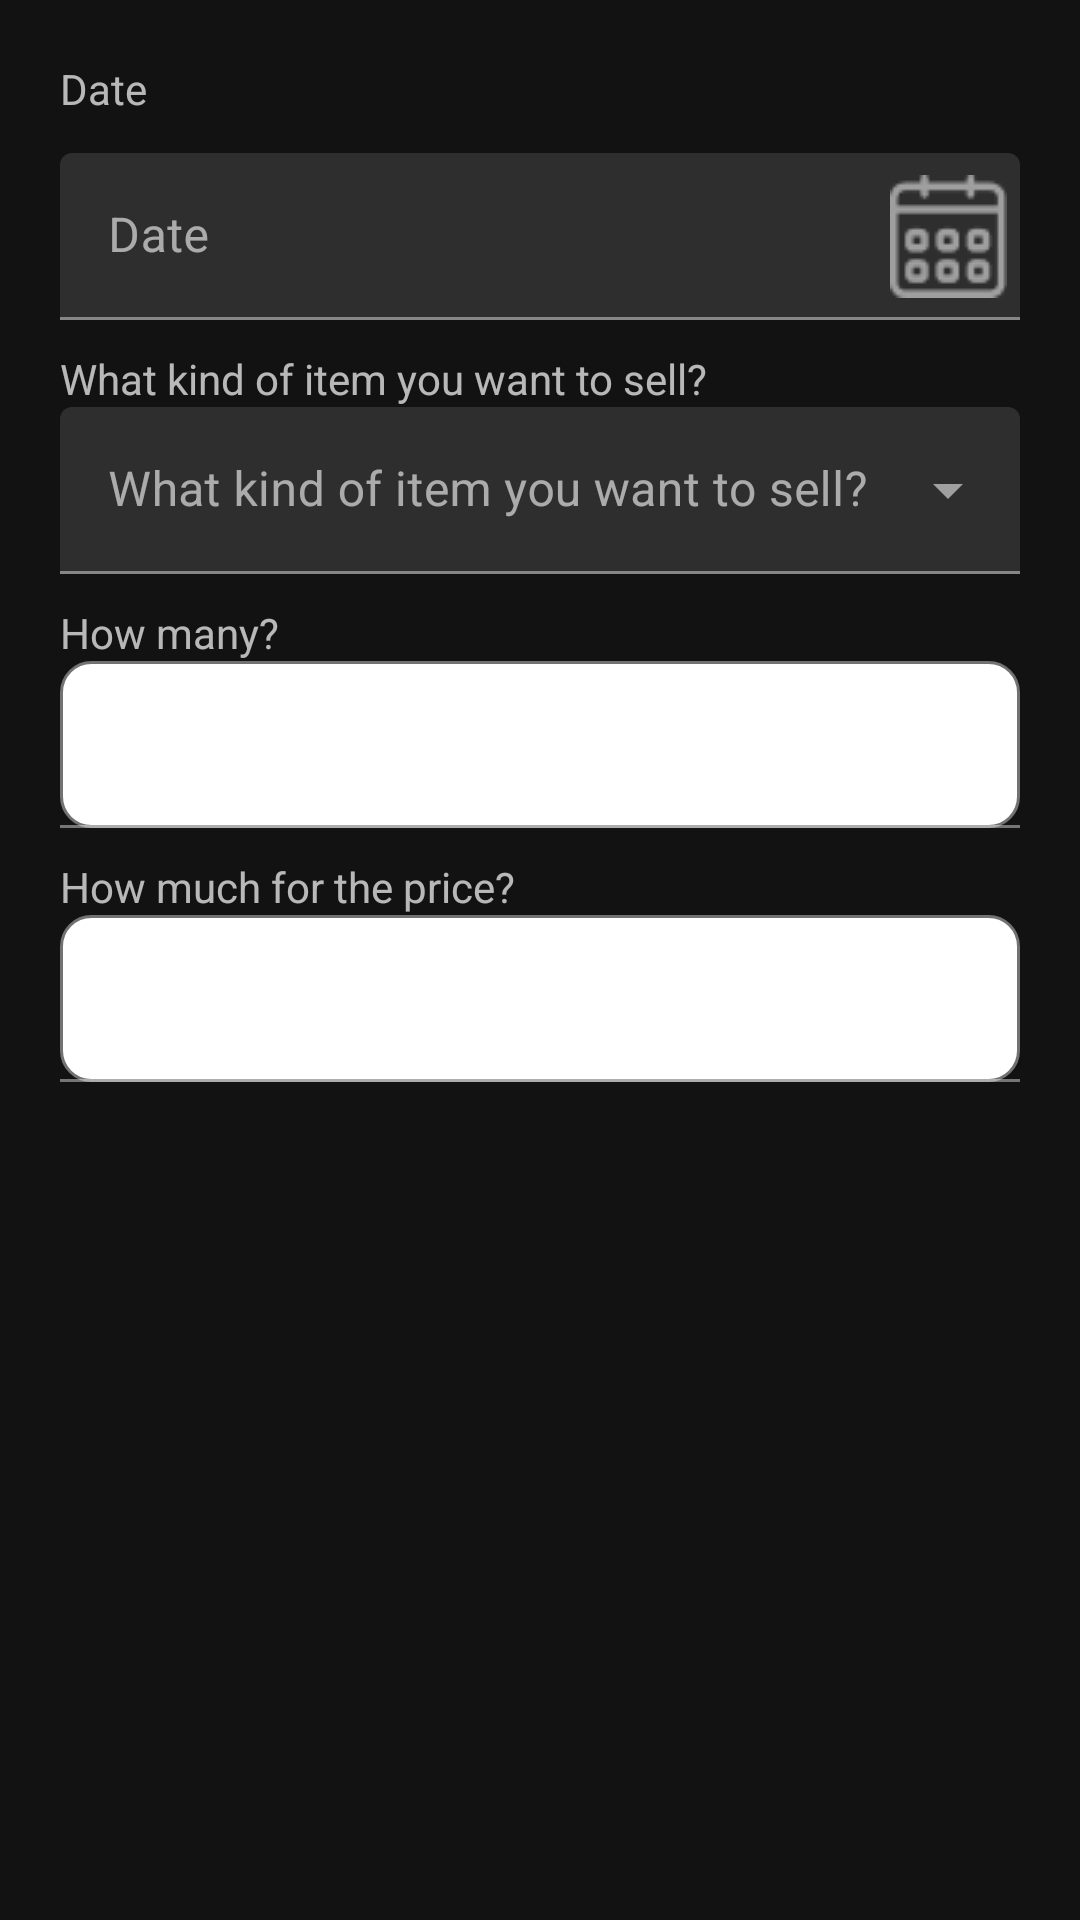

Android layout source for this screen:
<!-- AndroidManifest.xml: application theme Theme.SmartBiz -->
<!-- res/layout/input_transaction.xml -->
<?xml version="1.0" encoding="utf-8"?>
<androidx.constraintlayout.widget.ConstraintLayout xmlns:android="http://schemas.android.com/apk/res/android"
    xmlns:tools="http://schemas.android.com/tools"
    android:layout_width="match_parent"
    android:layout_height="match_parent"
    xmlns:app="http://schemas.android.com/apk/res-auto">


    <LinearLayout
        android:id="@+id/ll_input_fields"
        android:layout_width="match_parent"
        android:layout_height="wrap_content"
        android:orientation="vertical"
        android:padding="20dp"
        app:layout_constraintTop_toTopOf="parent">

        <TextView
            android:layout_width="wrap_content"
            android:layout_height="wrap_content"
            android:text="Date"/>

        <com.google.android.material.textfield.TextInputLayout
            android:id="@+id/til_transaction_date"
            android:layout_width="match_parent"
            android:layout_height="wrap_content"
            android:layout_marginTop="12dp"
            android:hint="@string/date"
            app:endIconDrawable="@drawable/date"

            android:clickable="true"
            android:focusable="true"
            app:endIconMode="custom"
            >
            <com.google.android.material.textfield.TextInputEditText
                android:id="@+id/et_transaction_date"
                android:layout_width="match_parent"
                android:layout_height="wrap_content"
                android:inputType="text"
                android:maxLines="1"/>
        </com.google.android.material.textfield.TextInputLayout>


        <TextView
            android:layout_width="wrap_content"
            android:layout_height="wrap_content"
            android:layout_marginTop="10dp"
            android:text="@string/what_kind_of_item_you_want_to_sell"/>


        <com.google.android.material.textfield.TextInputLayout
            android:id="@+id/til_transaction_category"
            style="@style/Widget.MaterialComponents.TextInputLayout.FilledBox.ExposedDropdownMenu"
            android:layout_width="match_parent"
            android:layout_height="wrap_content"

            android:hint="@string/what_kind_of_item_you_want_to_sell">

            <AutoCompleteTextView
                android:id="@+id/et_transaction_category"
                android:layout_width="match_parent"
                android:layout_height="wrap_content"
                android:inputType="none"
                tools:ignore="LabelFor" />
        </com.google.android.material.textfield.TextInputLayout>

        <TextView
            android:layout_width="wrap_content"
            android:layout_height="wrap_content"
            android:layout_marginTop="10dp"
            android:text="@string/how_many"/>



        <com.google.android.material.textfield.TextInputLayout
            android:id="@+id/til_transaction_quantity"
            android:layout_width="match_parent"
            android:layout_height="wrap_content"

            >

            <com.google.android.material.textfield.TextInputEditText
                android:id="@+id/et_transaction_quantity"
                android:layout_width="match_parent"
                android:layout_height="wrap_content"
                android:inputType="number"
                android:background="@drawable/input_pick_date"
                android:maxLines="2"
                />

        </com.google.android.material.textfield.TextInputLayout>

        <TextView
            android:layout_width="wrap_content"
            android:layout_height="wrap_content"
            android:layout_marginTop="10dp"
            android:text="@string/how_much_for_the_price"/>

        <com.google.android.material.textfield.TextInputLayout
            android:id="@+id/til_transaction_price"
            android:layout_width="match_parent"
            android:layout_height="wrap_content"
            >


            <com.google.android.material.textfield.TextInputEditText
                android:id="@+id/et_transaction_price"
                android:layout_width="match_parent"
                android:layout_height="wrap_content"
                android:inputType="number"
                android:background="@drawable/input_pick_date"
                android:maxLines="2"
                />

        </com.google.android.material.textfield.TextInputLayout>







    </LinearLayout>

</androidx.constraintlayout.widget.ConstraintLayout>
<!-- resources referenced by this layout -->
<resources>
  <!-- drawable date: png bitmap (drawable, 2269 bytes) -->
  <!-- drawable input_pick_date (drawable) -->
  <?xml version="1.0" encoding="utf-8"?>
  <selector xmlns:android="http://schemas.android.com/apk/res/android">
      <item android:state_enabled="true" android:state_focused="true">
          <shape android:shape="rectangle">
              <solid android:color="@color/white"/>
              <corners android:radius="10dp"/>
              <stroke android:color="@color/black" android:width="1dp"/>
          </shape>
      </item>
  
      <item android:state_enabled="true">
          <shape android:shape="rectangle">
              <solid android:color="@color/white"/>
              <corners android:radius="10dp"/>
              <stroke android:color="@color/gray" android:width="1dp"/>
          </shape>
      </item>
  </selector>
  <string name="date">Date</string>
  <string name="how_many">How many?</string>
  <string name="how_much_for_the_price">How much for the price?</string>
  <string name="what_kind_of_item_you_want_to_sell">What kind of item you want to sell?</string>
  <style name="Theme.SmartBiz" parent="Base.Theme.SmartBiz" />
  <color name="white">#FFFFFFFF</color>
  <color name="black">#FF000000</color>
  <color name="gray">#727272</color>
  <style name="Base.Theme.SmartBiz" parent="Theme.MaterialComponents.NoActionBar">
          
  
  
          
      </style>
</resources>
